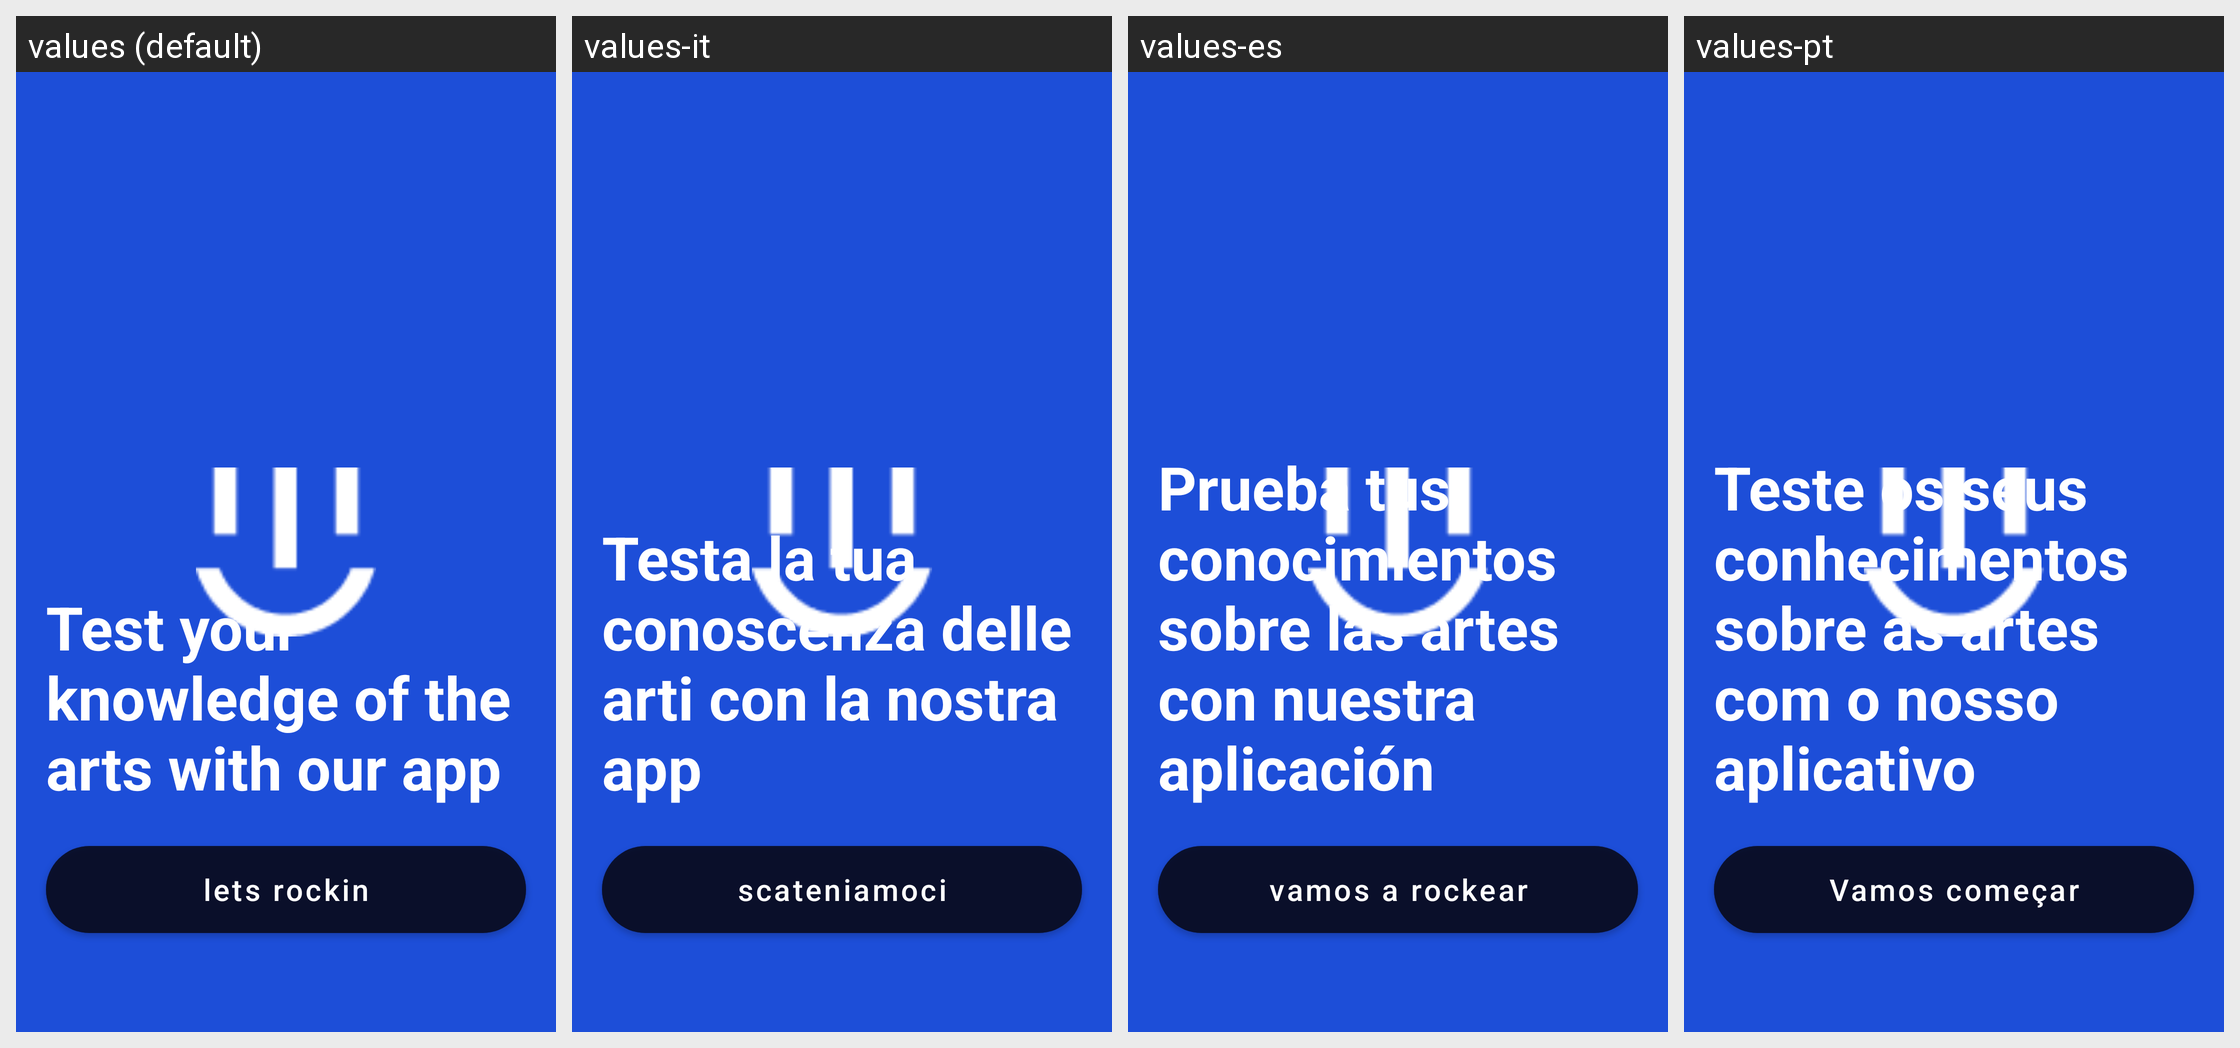

For this localized Android screen grid, give each drawn string resource with its value in every locale shown.
Android screen res/layout/fragment_on_board.xml rendered under 4 locales, left to right: values (default), values-it, values-es, values-pt. Device: Nexus 5 (rendered at 1080×1920; each locale shown at half size, 540×960, under a caption strip naming it); theme Theme.QuizAppProject.
Other locales in the repository, not shown: values-fr, values-ru, values-tr.
Strings drawn on this screen, with the default value and each locale's value (text and hints the layout hard-codes, and strings that could not be matched under every locale, appear in the picture but are not listed):

test_your_knowledge_of_the_arts_with_our_app
  values: Test your knowledge of the arts with our app
  values-it: Testa la tua conoscenza delle arti con la nostra app
  values-es: Prueba tus conocimientos sobre las artes con nuestra aplicación
  values-pt: Teste os seus conhecimentos sobre as artes com o nosso aplicativo

lets_rockin
  values: lets rockin
  values-it: scateniamoci
  values-es: vamos a rockear
  values-pt: Vamos começar
